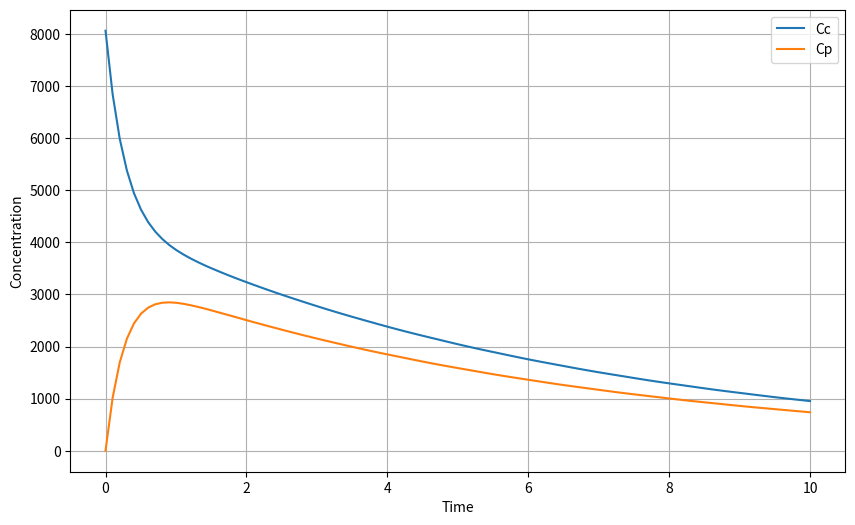

The matplotlib source for this figure:
import numpy as np
from scipy.integrate import solve_ivp

# Define the parameters
Vc = 3.1  # Volume of the central compartment
Vp = 2.23  # Volume of the peripheral compartment
Q = 4.67   # Flow rate between compartments
Cl = 0.841  # Clearance rate from the central compartment
Dosed = 25000.0  # Dose administered
td = 0  # Time of dosing

# Define the differential equations
def model(t, y):
    Cc, Cp = y
    input_t = Dosed / Vc if t == td else 0.0
    dCc_dt = input_t + Q * (Cp / Vp - Cc / Vc) - Cl / Vc * Cc
    dCp_dt = Q * (Cc / Vc - Cp / Vp)
    return [dCc_dt, dCp_dt]

# Initial conditions
initial_conditions = [Dosed / Vc, 0.0]

# Time span
t_span = (0.0, 10.0)  # Adjust the end time as needed

# Solve the differential equations
sol = solve_ivp(model, t_span, initial_conditions, t_eval=np.linspace(0.0, 10.0, 100))

# Extract the results
t = sol.t
Cc = sol.y[0]
Cp = sol.y[1]

# Plot the results (you can use matplotlib for this)
import matplotlib.pyplot as plt

plt.figure(figsize=(10, 6))
plt.plot(t, Cc, label='Cc')
plt.plot(t, Cp, label='Cp')
plt.xlabel('Time')
plt.ylabel('Concentration')
plt.legend()
plt.grid()
plt.show()